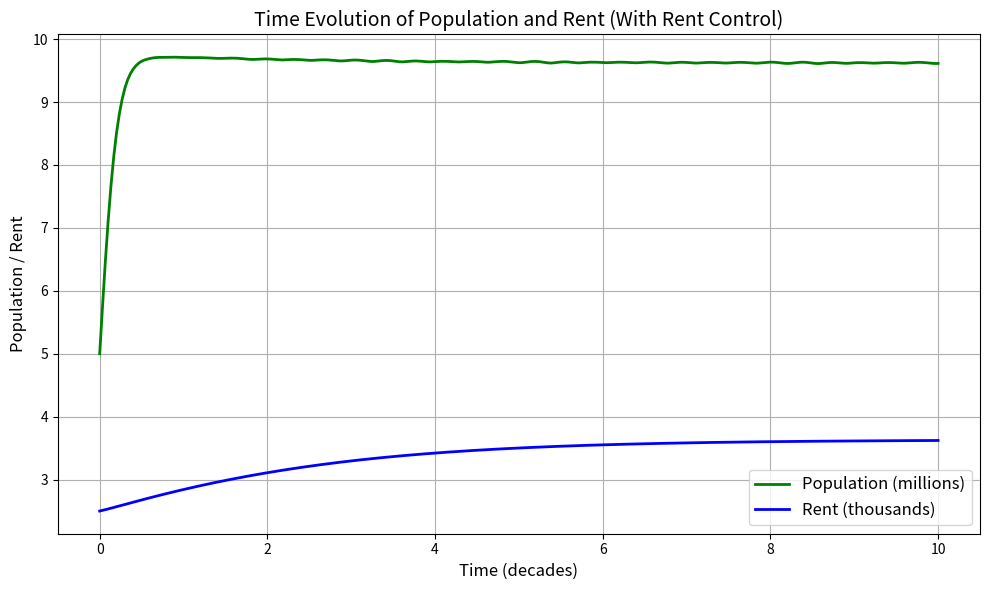
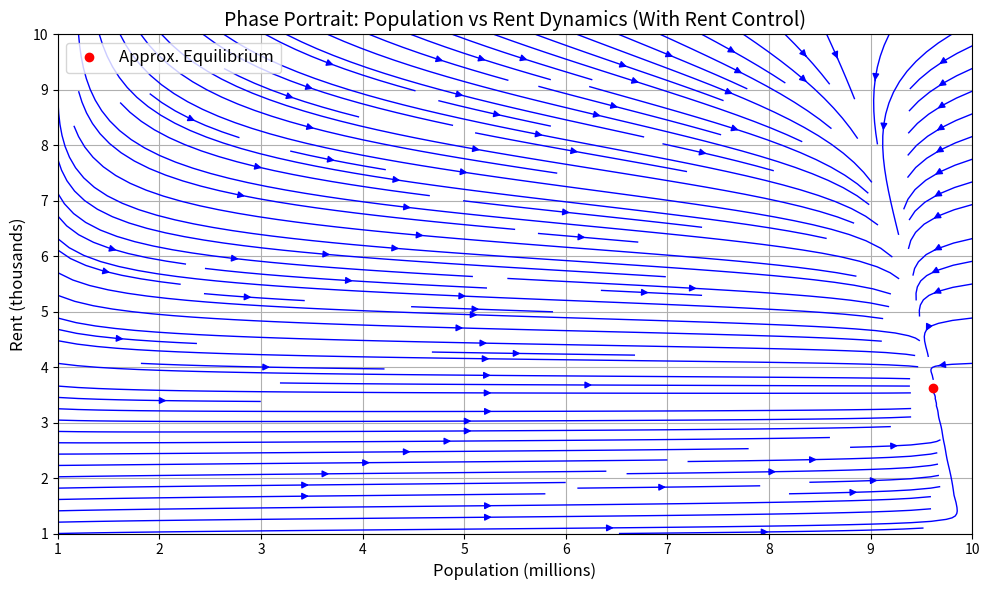
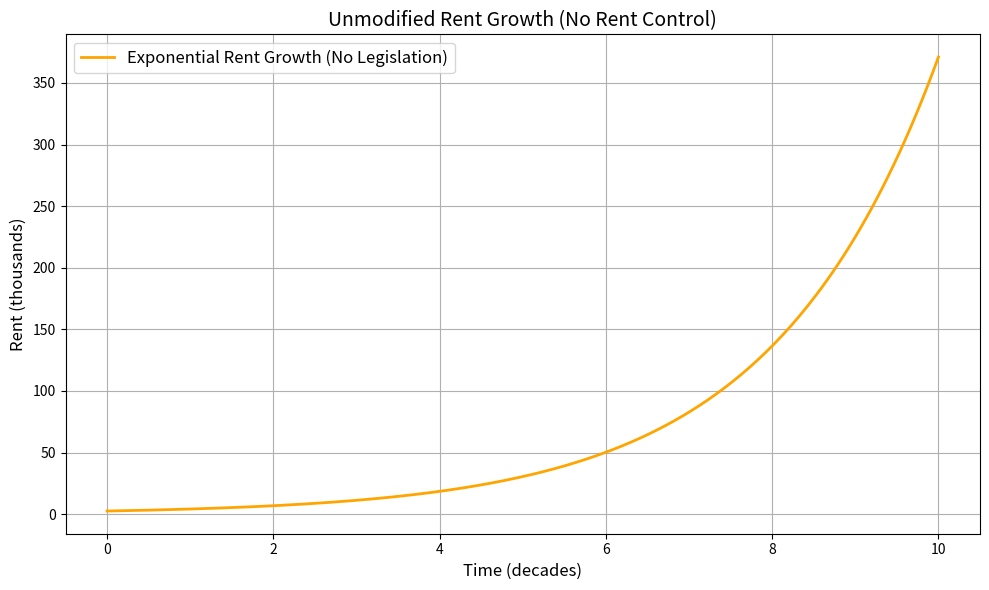
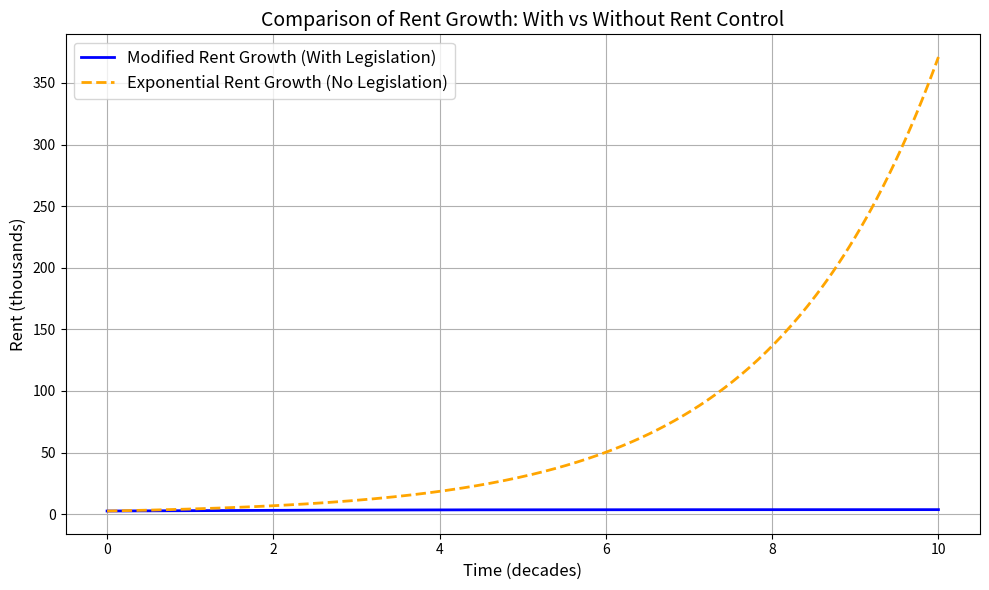
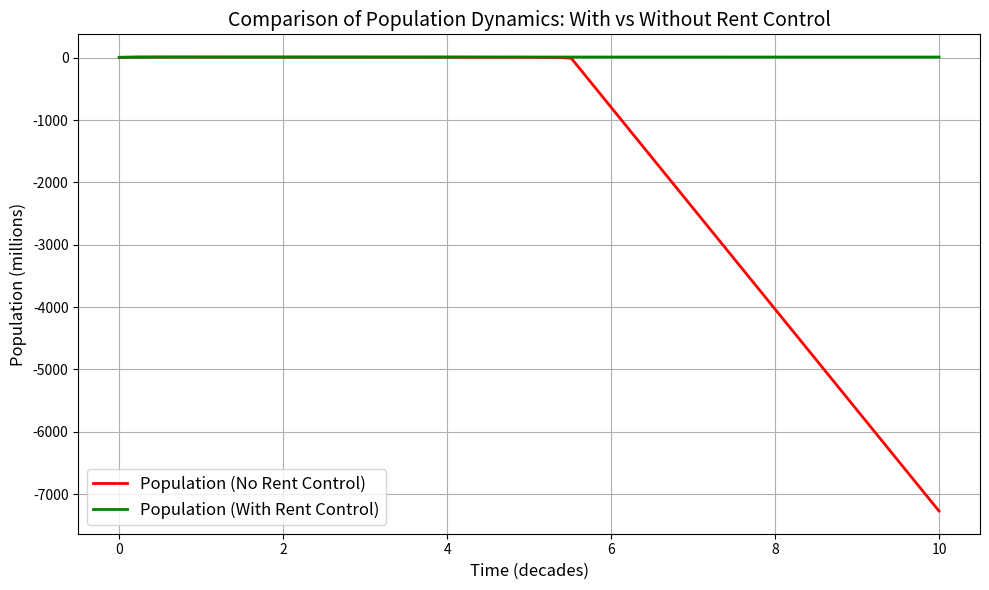
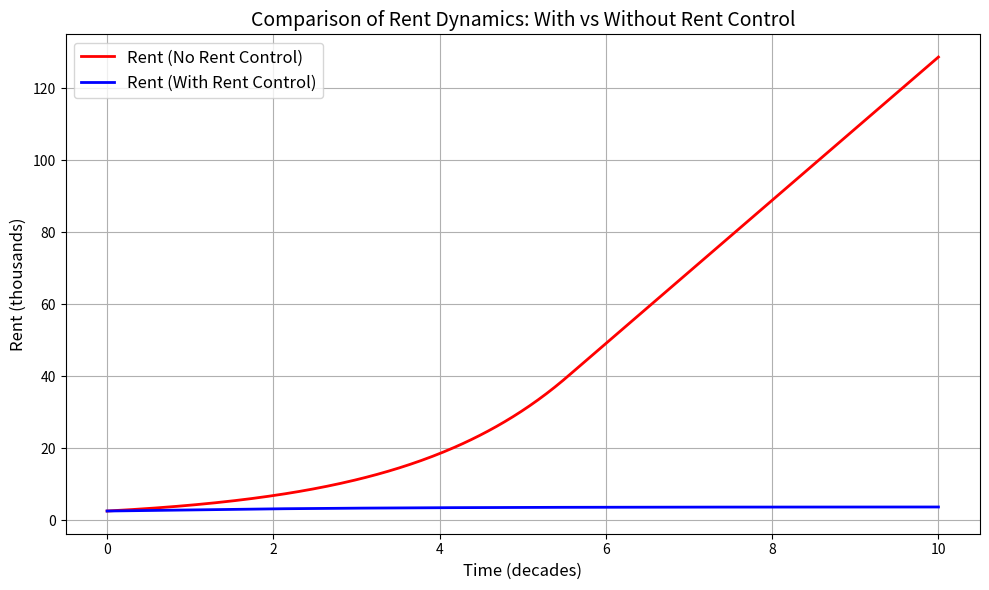

The script that saved these images, in order:
import numpy as np
import matplotlib.pyplot as plt
from scipy.integrate import solve_ivp
from scipy.interpolate import interp1d

# Parameters
R0 = 2.5     # Base rent (thousands)
a = 0.5      # Sensitivity of Rmax to population
g = 0.5      # Rent growth baseline
K = 10.0      # Carrying capacity for population
P0 = 5.0      # Initial population (millions)
R_init = 2.5  # Initial rent (thousands)
t_span = (0, 10)  # Time span in decades
t_eval_fixed = np.linspace(t_span[0], t_span[1], 300)  # Shared time grid for consistency

# Define the modified system of equations
def system(t, y):
    P, R = y
    if P <= 0:  # Avoid log(0)
        P = 1e-5
    R_max = R0 + a * np.log(P)
    dP_dt = P * (K - P) - R
    dR_dt = g * R * (1 - R / R_max)
    return [dP_dt, dR_dt]

# Solve the modified system (with rent control)
sol = solve_ivp(system, t_span, [P0, R_init], t_eval=t_eval_fixed, method='RK45')
P_sol = sol.y[0]  # Population solution
R_sol = sol.y[1]  # Rent solution
t = sol.t         # Time grid

# Define the unmodified system (no rent control)
def population_no_control(t, y):
    P, R = y
    dP_dt = P * (K - P) - R
    dR_dt = g * R  # Exponential growth
    return [dP_dt, dR_dt]

# Solve the unmodified system (no rent control)
sol_no_control = solve_ivp(population_no_control, t_span, [P0, R_init], t_eval=t_eval_fixed, method='RK45')
interp_no_control_P = interp1d(sol_no_control.t, sol_no_control.y[0], kind='linear', fill_value="extrapolate")
interp_no_control_R = interp1d(sol_no_control.t, sol_no_control.y[1], kind='linear', fill_value="extrapolate")
P_no_control_interp = interp_no_control_P(t_eval_fixed)
R_no_control_interp = interp_no_control_R(t_eval_fixed)

# ----------------------------
# Diagram 1: Time Evolution with Rent Control
# ----------------------------
plt.figure(figsize=(10, 6))
plt.plot(t, P_sol, label="Population (millions)", linewidth=2, color='green')
plt.plot(t, R_sol, label="Rent (thousands)", linewidth=2, color='blue')
plt.title("Time Evolution of Population and Rent (With Rent Control)", fontsize=14)
plt.xlabel("Time (decades)", fontsize=12)
plt.ylabel("Population / Rent", fontsize=12)
plt.grid(True)
plt.legend(fontsize=12)
plt.tight_layout()
plt.show()

# ----------------------------
# Diagram 2: Phase Portrait with Rent Control
# ----------------------------
P_vals = np.linspace(1, K, 100)
R_vals = np.linspace(1, 10, 100)
PP, RR = np.meshgrid(P_vals, R_vals)
R_max_grid = R0 + a * np.log(PP)
dP_dt = PP * (K - PP) - RR
dR_dt = g * RR * (1 - RR / R_max_grid)

plt.figure(figsize=(10, 6))
plt.streamplot(P_vals, R_vals, dP_dt, dR_dt, density=1.5, color='blue', linewidth=1)
plt.plot(P_sol[-1], R_sol[-1], 'ro', label='Approx. Equilibrium')
plt.title("Phase Portrait: Population vs Rent Dynamics (With Rent Control)", fontsize=14)
plt.xlabel("Population (millions)", fontsize=12)
plt.ylabel("Rent (thousands)", fontsize=12)
plt.grid(True)
plt.legend(fontsize=12)
plt.tight_layout()
plt.show()

# ----------------------------
# Diagram 3: Rent Growth Without Control
# ----------------------------
t_vals = np.linspace(0, 10, 300)
R_unmodified = R0 * np.exp(g * t_vals)  # Exponential rent growth

plt.figure(figsize=(10, 6))
plt.plot(t_vals, R_unmodified, label="Exponential Rent Growth (No Legislation)", linewidth=2, color='orange')
plt.title("Unmodified Rent Growth (No Rent Control)", fontsize=14)
plt.xlabel("Time (decades)", fontsize=12)
plt.ylabel("Rent (thousands)", fontsize=12)
plt.grid(True)
plt.legend(fontsize=12)
plt.tight_layout()
plt.show()

# ----------------------------
# Diagram 4: Comparison of Rent Growth
# ----------------------------
plt.figure(figsize=(10, 6))
plt.plot(t, R_sol, label="Modified Rent Growth (With Legislation)", linewidth=2, color='blue')
plt.plot(t_vals, R_unmodified, label="Exponential Rent Growth (No Legislation)", linewidth=2, linestyle='dashed', color='orange')
plt.title("Comparison of Rent Growth: With vs Without Rent Control", fontsize=14)
plt.xlabel("Time (decades)", fontsize=12)
plt.ylabel("Rent (thousands)", fontsize=12)
plt.grid(True)
plt.legend(fontsize=12)
plt.tight_layout()
plt.show()

# ----------------------------
# Diagram 5: Comparison of Population Dynamics
# ----------------------------
plt.figure(figsize=(10, 6))
plt.plot(t_eval_fixed, P_no_control_interp, label="Population (No Rent Control)", linewidth=2, color='red')
plt.plot(t_eval_fixed, P_sol, label="Population (With Rent Control)", linewidth=2, color='green')
plt.title("Comparison of Population Dynamics: With vs Without Rent Control", fontsize=14)
plt.xlabel("Time (decades)", fontsize=12)
plt.ylabel("Population (millions)", fontsize=12)
plt.grid(True)
plt.legend(fontsize=12)
plt.tight_layout()
plt.show()

# ----------------------------
# Diagram 6: Comparison of Rent Dynamics
# ----------------------------
plt.figure(figsize=(10, 6))
plt.plot(t_eval_fixed, R_no_control_interp, label="Rent (No Rent Control)", linewidth=2, color='red')
plt.plot(t_eval_fixed, R_sol, label="Rent (With Rent Control)", linewidth=2, color='blue')
plt.title("Comparison of Rent Dynamics: With vs Without Rent Control", fontsize=14)
plt.xlabel("Time (decades)", fontsize=12)
plt.ylabel("Rent (thousands)", fontsize=12)
plt.grid(True)
plt.legend(fontsize=12)
plt.tight_layout()
plt.show()
